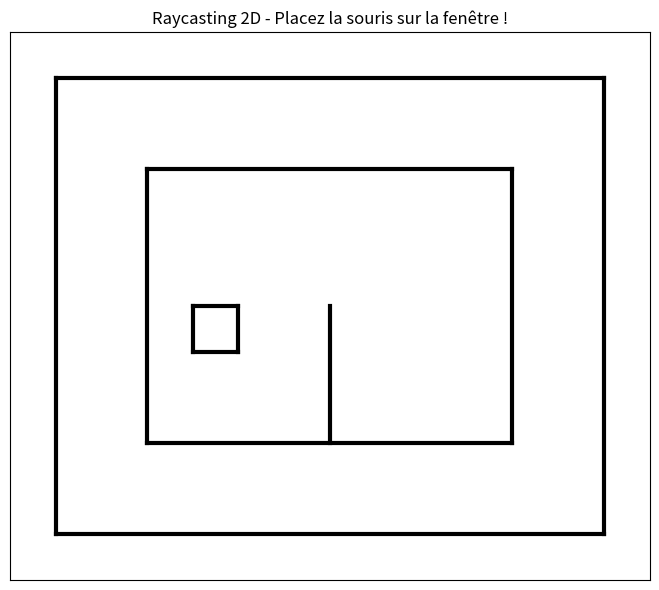

The matplotlib source for this figure:
import math
import matplotlib.pyplot as plt

def intersection_rayon_segment(ox, oy, dx, dy, ax, ay, bx, by):
    """
    Calcule l'intersection entre un rayon partant de (ox, oy) dirigé par (dx, dy)
    et un segment délimité par les points A(ax, ay) et B(bx, by).
    Utilise la résolution d'équations paramétriques et le déterminant (produit vectoriel 2D).
    """
    # Vecteur du segment AB
    sx = bx - ax
    sy = by - ay
    
    # Déterminant (produit vectoriel)
    det = dx * sy - dy * sx
    
    # Si le déterminant est 0 (ou très proche), le rayon et le mur sont parallèles
    if abs(det) < 1e-8:
        return None
        
    # Calcul des paramètres t (pour le rayon) et u (pour le segment)
    t = ((ax - ox) * sy - (ay - oy) * sx) / det
    u = ((ax - ox) * dy - (ay - oy) * dx) / det
    
    # Il y a intersection SI :
    # t > 0 (l'intersection est devant l'observateur, pas derrière)
    # 0 <= u <= 1 (l'intersection se trouve bien sur le segment de mur, pas dans son prolongement)
    if t > 0 and 0 <= u <= 1:
        ix = ox + t * dx
        iy = oy + t * dy
        return t, ix, iy # Retourne la distance (t) et les coordonnées de l'impact
        
    return None

def calculer_champ_vision(ox, oy, segments):
    """
    Génère le polygone de visibilité en lançant des rayons vers les extrémités des murs.
    """
    points_impact = []
    angles_a_tester = []
    
    # 1. On repère tous les angles vers les extrémités des murs
    for segment in segments:
        for point in [segment[0], segment[1]]:
            angle = math.atan2(point[1] - oy, point[0] - ox)
            # L'ASTUCE DES FLOTTANTS : On tire un rayon pile sur le point, 
            # un rayon légèrement à gauche, et un légèrement à droite.
            angles_a_tester.extend([angle - 0.00001, angle, angle + 0.00001])
            
    # 2. On trie les angles pour construire un polygone cohérent
    angles_a_tester.sort()
    
    # 3. Pour chaque angle, on lance un rayon et on garde l'impact le plus proche
    for angle in angles_a_tester:
        dx = math.cos(angle)
        dy = math.sin(angle)
        
        impact_le_plus_proche = None
        distance_min = float('inf')
        
        for segment in segments:
            (ax, ay), (bx, by) = segment
            resultat = intersection_rayon_segment(ox, oy, dx, dy, ax, ay, bx, by)
            
            if resultat:
                dist, ix, iy = resultat
                if dist < distance_min:
                    distance_min = dist
                    impact_le_plus_proche = (ix, iy)
                    
        if impact_le_plus_proche:
            points_impact.append(impact_le_plus_proche)
            
    return points_impact

# ==========================================
# CARTE ET TOPOLOGIE (LEVEL DESIGN)
# ==========================================
# Une petite maison avec une chambre, un couloir et une porte ouverte
murs = [
    # Murs extérieurs de la carte (limites du monde)
    ((0, 0), (12, 0)), ((12, 0), (12, 10)), ((12, 10), (0, 10)), ((0, 10), (0, 0)),
    # Murs extérieurs de la maison
    ((2, 2), (10, 2)), ((10, 2), (10, 8)), ((10, 8), (2, 8)), ((2, 8), (2, 2)),
    # Mur intérieur (séparation de pièce)
    ((6, 2), (6, 5)), 
    # Un obstacle au milieu de la pièce (ex: une table rectangulaire)
    ((3, 4), (4, 4)), ((4, 4), (4, 5)), ((4, 5), (3, 5)), ((3, 5), (3, 4))
]

# ==========================================
# GESTION DE L'AFFICHAGE ET DE L'INTERACTIVITÉ
# ==========================================
fig, ax = plt.subplots(figsize=(8, 6))

def actualiser_affichage(event):
    # Si la souris sort de la fenêtre, on ignore l'événement
    if event.xdata is None or event.ydata is None: 
        return
    
    ax.clear() # On efface l'image précédente
    ax.set_title("Raycasting 2D - Bougez la souris pour explorer la carte !")
    ax.set_xlim(-1, 13)
    ax.set_ylim(-1, 11)
    ax.set_aspect('equal')
    
    # 1. Dessiner les murs
    for mur in murs:
        (x1, y1), (x2, y2) = mur
        ax.plot([x1, x2], [y1, y2], color='black', linewidth=3)
        
    # 2. Calculer et dessiner la zone de visibilité
    visibilite = calculer_champ_vision(event.xdata, event.ydata, murs)
    if visibilite:
        visibilite.append(visibilite[0]) # Fermer le polygone géométrique
        vx = [p[0] for p in visibilite]
        vy = [p[1] for p in visibilite]
        ax.fill(vx, vy, color='yellow', alpha=0.5)
        
    # 3. Dessiner le joueur (la position de la souris)
    ax.plot(event.xdata, event.ydata, 'ro', markersize=8)
    
    # Masquer les axes numériques pour un rendu plus "jeu vidéo"
    ax.set_xticks([])
    ax.set_yticks([])
    
    fig.canvas.draw_idle()

# Connecter le mouvement de la souris à la fonction de rafraîchissement
fig.canvas.mpl_connect('motion_notify_event', actualiser_affichage)

# Affichage du tout premier écran (avant de bouger la souris)
ax.set_title("Raycasting 2D - Placez la souris sur la fenêtre !")
ax.set_xlim(-1, 13)
ax.set_ylim(-1, 11)
ax.set_aspect('equal')
for mur in murs:
    (x1, y1), (x2, y2) = mur
    ax.plot([x1, x2], [y1, y2], color='black', linewidth=3)
ax.set_xticks([])
ax.set_yticks([])

plt.tight_layout()
plt.show()
